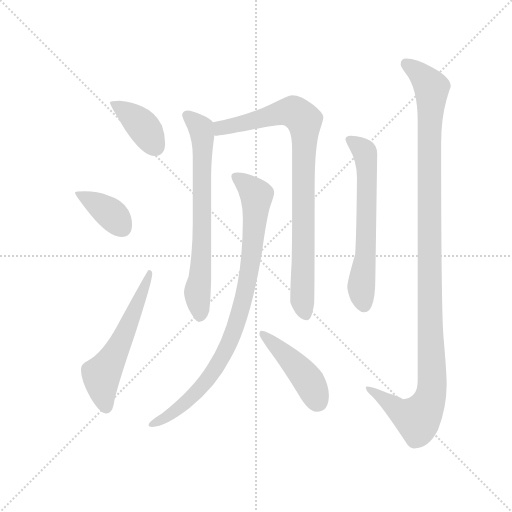
t = 0.00 s
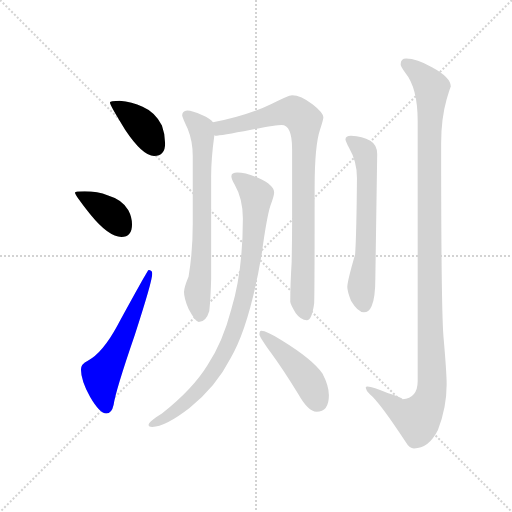
t = 1.44 s
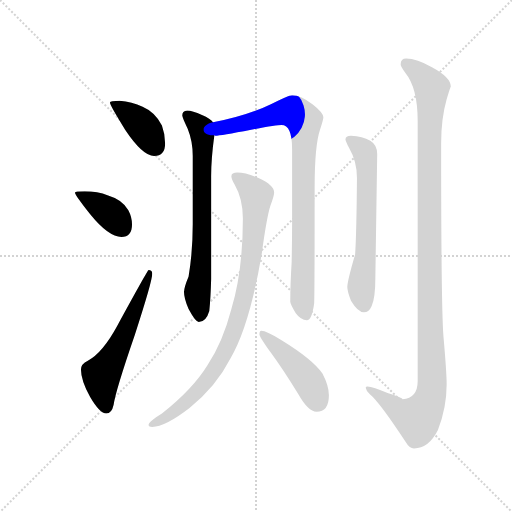
t = 2.89 s
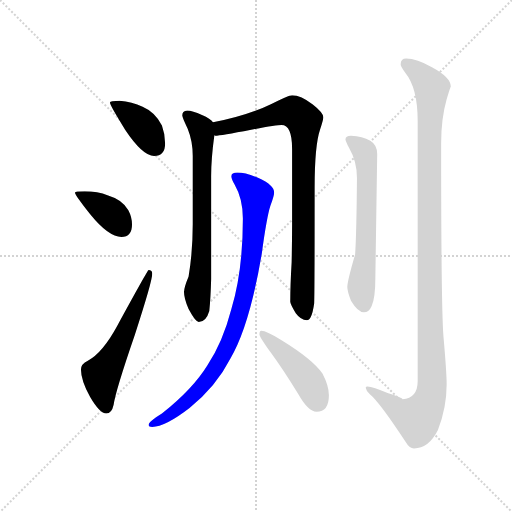
t = 4.33 s
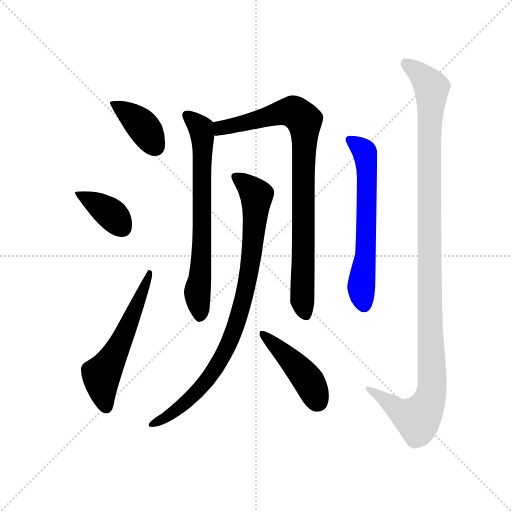
t = 5.78 s
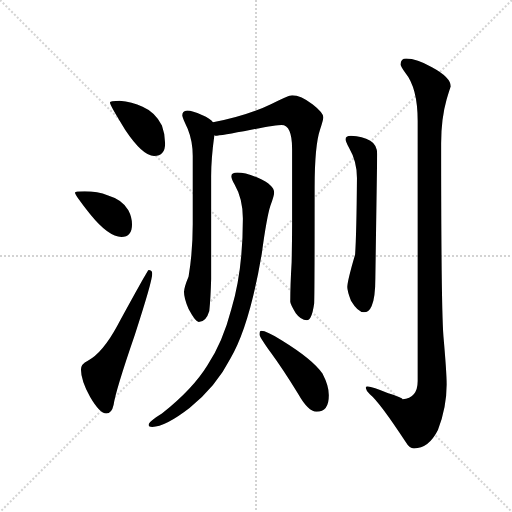
t = 7.22 s

The animated SVG that drew these frames (rendered in a browser with its animation timeline set to each time). Animation: 9 CSS @keyframes rules; one cycle of 7.22 s.

<svg version="1.1" viewBox="0 0 1024 1024" xmlns="http://www.w3.org/2000/svg">
  <g stroke="lightgray" stroke-dasharray="1,1" stroke-width="1" transform="scale(4, 4)">
    <line x1="0" y1="0" x2="256" y2="256"></line>
    <line x1="256" y1="0" x2="0" y2="256"></line>
    <line x1="128" y1="0" x2="128" y2="256"></line>
    <line x1="0" y1="128" x2="256" y2="128"></line>
  </g>
  <g transform="scale(0.92, -0.92) translate(60, -850)">
    <style type="text/css">
      
        @keyframes keyframes0 {
          from {
            stroke: blue;
            stroke-dashoffset: 391;
            stroke-width: 128;
          }
          56% {
            animation-timing-function: step-end;
            stroke: blue;
            stroke-dashoffset: 0;
            stroke-width: 128;
          }
          to {
            stroke: black;
            stroke-width: 1024;
          }
        }
        #make-me-a-hanzi-animation-0 {
          animation: keyframes0 0.5681966145833334s both;
          animation-delay: 0s;
          animation-timing-function: linear;
        }
      
        @keyframes keyframes1 {
          from {
            stroke: blue;
            stroke-dashoffset: 382;
            stroke-width: 128;
          }
          55% {
            animation-timing-function: step-end;
            stroke: blue;
            stroke-dashoffset: 0;
            stroke-width: 128;
          }
          to {
            stroke: black;
            stroke-width: 1024;
          }
        }
        #make-me-a-hanzi-animation-1 {
          animation: keyframes1 0.5608723958333334s both;
          animation-delay: 0.5681966145833334s;
          animation-timing-function: linear;
        }
      
        @keyframes keyframes2 {
          from {
            stroke: blue;
            stroke-dashoffset: 577;
            stroke-width: 128;
          }
          65% {
            animation-timing-function: step-end;
            stroke: blue;
            stroke-dashoffset: 0;
            stroke-width: 128;
          }
          to {
            stroke: black;
            stroke-width: 1024;
          }
        }
        #make-me-a-hanzi-animation-2 {
          animation: keyframes2 0.7195638020833334s both;
          animation-delay: 1.1290690104166667s;
          animation-timing-function: linear;
        }
      
        @keyframes keyframes3 {
          from {
            stroke: blue;
            stroke-dashoffset: 707;
            stroke-width: 128;
          }
          70% {
            animation-timing-function: step-end;
            stroke: blue;
            stroke-dashoffset: 0;
            stroke-width: 128;
          }
          to {
            stroke: black;
            stroke-width: 1024;
          }
        }
        #make-me-a-hanzi-animation-3 {
          animation: keyframes3 0.8253580729166666s both;
          animation-delay: 1.8486328125s;
          animation-timing-function: linear;
        }
      
        @keyframes keyframes4 {
          from {
            stroke: blue;
            stroke-dashoffset: 883;
            stroke-width: 128;
          }
          74% {
            animation-timing-function: step-end;
            stroke: blue;
            stroke-dashoffset: 0;
            stroke-width: 128;
          }
          to {
            stroke: black;
            stroke-width: 1024;
          }
        }
        #make-me-a-hanzi-animation-4 {
          animation: keyframes4 0.9685872395833334s both;
          animation-delay: 2.6739908854166665s;
          animation-timing-function: linear;
        }
      
        @keyframes keyframes5 {
          from {
            stroke: blue;
            stroke-dashoffset: 895;
            stroke-width: 128;
          }
          74% {
            animation-timing-function: step-end;
            stroke: blue;
            stroke-dashoffset: 0;
            stroke-width: 128;
          }
          to {
            stroke: black;
            stroke-width: 1024;
          }
        }
        #make-me-a-hanzi-animation-5 {
          animation: keyframes5 0.9783528645833334s both;
          animation-delay: 3.642578125s;
          animation-timing-function: linear;
        }
      
        @keyframes keyframes6 {
          from {
            stroke: blue;
            stroke-dashoffset: 448;
            stroke-width: 128;
          }
          59% {
            animation-timing-function: step-end;
            stroke: blue;
            stroke-dashoffset: 0;
            stroke-width: 128;
          }
          to {
            stroke: black;
            stroke-width: 1024;
          }
        }
        #make-me-a-hanzi-animation-6 {
          animation: keyframes6 0.6145833333333334s both;
          animation-delay: 4.620930989583333s;
          animation-timing-function: linear;
        }
      
        @keyframes keyframes7 {
          from {
            stroke: blue;
            stroke-dashoffset: 633;
            stroke-width: 128;
          }
          67% {
            animation-timing-function: step-end;
            stroke: blue;
            stroke-dashoffset: 0;
            stroke-width: 128;
          }
          to {
            stroke: black;
            stroke-width: 1024;
          }
        }
        #make-me-a-hanzi-animation-7 {
          animation: keyframes7 0.76513671875s both;
          animation-delay: 5.235514322916666s;
          animation-timing-function: linear;
        }
      
        @keyframes keyframes8 {
          from {
            stroke: blue;
            stroke-dashoffset: 1189;
            stroke-width: 128;
          }
          79% {
            animation-timing-function: step-end;
            stroke: blue;
            stroke-dashoffset: 0;
            stroke-width: 128;
          }
          to {
            stroke: black;
            stroke-width: 1024;
          }
        }
        #make-me-a-hanzi-animation-8 {
          animation: keyframes8 1.2176106770833333s both;
          animation-delay: 6.000651041666666s;
          animation-timing-function: linear;
        }
      
    </style>
    
      <path d="M 200 631 Q 179 631 179 627 Q 179 621 212 568 Q 250 511 275 511 Q 299 511 299 538 Q 299 558 292 577 Q 278 606 250 618 Q 227 629 200 631 Z" fill="lightgray"></path>
    
      <path d="M 124 434 Q 103 434 103 431 Q 103 426 137 383 Q 176 335 204 335 Q 227 335 227 362 Q 227 378 219 393 Q 206 416 175 425 Q 152 434 124 434 Z" fill="lightgray"></path>
    
      <path d="M 263 263 Q 261 263 195 142 Q 163 83 131 66 Q 116 59 116 47 Q 116 23 136 -13 Q 157 -49 171 -49 Q 183 -49 187 -30 Q 191 0 233 122 Q 271 239 271 255 Q 271 263 263 263 Z" fill="lightgray"></path>
    
      <path d="M 347 610 Q 336 609 336 599 Q 336 596 348 570 Q 359 543 359 511 L 359 362 Q 359 303 350 249 Q 340 225 340 215 Q 340 201 350 178 Q 365 150 372 150 Q 388 150 395 174 Q 398 203 399 243 L 399 467 Q 399 505 406 556 C 409 579 409 579 403 584 Q 398 592 379 600 Q 358 610 347 610 Z" fill="lightgray"></path>
    
      <path d="M 406 556 Q 407 555 408 555 Q 419 555 486 568 Q 541 578 552 578 Q 575 578 575 526 L 575 363 Q 575 325 574 280 Q 571 230 571 194 Q 571 189 583 169 Q 594 154 607 154 Q 618 154 623 191 Q 624 219 624 443 Q 624 534 636 569 Q 643 590 643 595 Q 643 605 620 623 Q 594 643 575 643 Q 567 643 530 624 Q 479 599 403 584 C 374 578 376 554 406 556 Z" fill="lightgray"></path>
    
      <path d="M 456 475 Q 443 475 443 467 Q 443 461 450 449 Q 468 418 468 375 Q 468 261 443 178 Q 424 105 391 56 Q 359 4 292 -49 Q 263 -67 263 -74 Q 263 -78 271 -78 Q 299 -78 352 -37 Q 410 10 440 69 Q 482 139 509 298 Q 520 379 528 403 Q 536 425 536 431 Q 536 448 502 463 Q 474 475 456 475 Z" fill="lightgray"></path>
    
      <path d="M 508 131 Q 504 131 504 123 Q 504 118 529 83 Q 554 49 588 -6 Q 610 -45 628 -45 Q 655 -45 655 -9 Q 655 11 641 38 Q 621 68 553 110 Q 519 131 508 131 Z" fill="lightgray"></path>
    
      <path d="M 703 555 Q 691 555 691 547 Q 691 544 699 528 Q 716 499 716 463 Q 715 341 712 297 Q 695 239 695 226 Q 695 217 703 196 Q 718 171 731 171 Q 742 171 748 185 Q 756 203 756 247 L 760 515 Q 760 535 745 544 Q 728 554 703 555 Z" fill="lightgray"></path>
    
      <path d="M 823 723 Q 811 723 811 710 Q 811 706 821 692 Q 848 659 848 587 L 848 22 Q 848 -15 815 -18 Q 815 -15 784 -5 Q 750 10 739 10 Q 735 10 735 7 Q 736 0 744 -7 Q 765 -24 822 -111 Q 830 -125 840 -125 Q 872 -125 892 -85 Q 911 -36 911 14 Q 911 40 904 119 Q 899 182 899 538 Q 899 592 911 634 Q 918 658 920 662 Q 920 682 879 704 Q 846 723 823 723 Z" fill="lightgray"></path>
    
    
      <clipPath id="make-me-a-hanzi-clip-0">
        <path d="M 200 631 Q 179 631 179 627 Q 179 621 212 568 Q 250 511 275 511 Q 299 511 299 538 Q 299 558 292 577 Q 278 606 250 618 Q 227 629 200 631 Z"></path>
      </clipPath>
      <path clip-path="url(#make-me-a-hanzi-clip-0)" d="M 183 626 L 247 579 L 277 532" fill="none" id="make-me-a-hanzi-animation-0" stroke-dasharray="263 526" stroke-linecap="round"></path>
    
      <clipPath id="make-me-a-hanzi-clip-1">
        <path d="M 124 434 Q 103 434 103 431 Q 103 426 137 383 Q 176 335 204 335 Q 227 335 227 362 Q 227 378 219 393 Q 206 416 175 425 Q 152 434 124 434 Z"></path>
      </clipPath>
      <path clip-path="url(#make-me-a-hanzi-clip-1)" d="M 107 430 L 171 393 L 206 355" fill="none" id="make-me-a-hanzi-animation-1" stroke-dasharray="254 508" stroke-linecap="round"></path>
    
      <clipPath id="make-me-a-hanzi-clip-2">
        <path d="M 263 263 Q 261 263 195 142 Q 163 83 131 66 Q 116 59 116 47 Q 116 23 136 -13 Q 157 -49 171 -49 Q 183 -49 187 -30 Q 191 0 233 122 Q 271 239 271 255 Q 271 263 263 263 Z"></path>
      </clipPath>
      <path clip-path="url(#make-me-a-hanzi-clip-2)" d="M 171 -36 L 160 35 L 209 117 L 267 259" fill="none" id="make-me-a-hanzi-animation-2" stroke-dasharray="449 898" stroke-linecap="round"></path>
    
      <clipPath id="make-me-a-hanzi-clip-3">
        <path d="M 347 610 Q 336 609 336 599 Q 336 596 348 570 Q 359 543 359 511 L 359 362 Q 359 303 350 249 Q 340 225 340 215 Q 340 201 350 178 Q 365 150 372 150 Q 388 150 395 174 Q 398 203 399 243 L 399 467 Q 399 505 406 556 C 409 579 409 579 403 584 Q 398 592 379 600 Q 358 610 347 610 Z"></path>
      </clipPath>
      <path clip-path="url(#make-me-a-hanzi-clip-3)" d="M 348 598 L 377 571 L 381 551 L 378 295 L 369 213 L 374 161" fill="none" id="make-me-a-hanzi-animation-3" stroke-dasharray="579 1158" stroke-linecap="round"></path>
    
      <clipPath id="make-me-a-hanzi-clip-4">
        <path d="M 406 556 Q 407 555 408 555 Q 419 555 486 568 Q 541 578 552 578 Q 575 578 575 526 L 575 363 Q 575 325 574 280 Q 571 230 571 194 Q 571 189 583 169 Q 594 154 607 154 Q 618 154 623 191 Q 624 219 624 443 Q 624 534 636 569 Q 643 590 643 595 Q 643 605 620 623 Q 594 643 575 643 Q 567 643 530 624 Q 479 599 403 584 C 374 578 376 554 406 556 Z"></path>
      </clipPath>
      <path clip-path="url(#make-me-a-hanzi-clip-4)" d="M 411 563 L 420 572 L 471 580 L 550 605 L 579 606 L 601 588 L 597 198 L 604 166" fill="none" id="make-me-a-hanzi-animation-4" stroke-dasharray="755 1510" stroke-linecap="round"></path>
    
      <clipPath id="make-me-a-hanzi-clip-5">
        <path d="M 456 475 Q 443 475 443 467 Q 443 461 450 449 Q 468 418 468 375 Q 468 261 443 178 Q 424 105 391 56 Q 359 4 292 -49 Q 263 -67 263 -74 Q 263 -78 271 -78 Q 299 -78 352 -37 Q 410 10 440 69 Q 482 139 509 298 Q 520 379 528 403 Q 536 425 536 431 Q 536 448 502 463 Q 474 475 456 475 Z"></path>
      </clipPath>
      <path clip-path="url(#make-me-a-hanzi-clip-5)" d="M 453 465 L 498 423 L 484 271 L 452 138 L 422 71 L 381 12 L 320 -44 L 268 -73" fill="none" id="make-me-a-hanzi-animation-5" stroke-dasharray="767 1534" stroke-linecap="round"></path>
    
      <clipPath id="make-me-a-hanzi-clip-6">
        <path d="M 508 131 Q 504 131 504 123 Q 504 118 529 83 Q 554 49 588 -6 Q 610 -45 628 -45 Q 655 -45 655 -9 Q 655 11 641 38 Q 621 68 553 110 Q 519 131 508 131 Z"></path>
      </clipPath>
      <path clip-path="url(#make-me-a-hanzi-clip-6)" d="M 510 125 L 586 53 L 614 17 L 630 -22" fill="none" id="make-me-a-hanzi-animation-6" stroke-dasharray="320 640" stroke-linecap="round"></path>
    
      <clipPath id="make-me-a-hanzi-clip-7">
        <path d="M 703 555 Q 691 555 691 547 Q 691 544 699 528 Q 716 499 716 463 Q 715 341 712 297 Q 695 239 695 226 Q 695 217 703 196 Q 718 171 731 171 Q 742 171 748 185 Q 756 203 756 247 L 760 515 Q 760 535 745 544 Q 728 554 703 555 Z"></path>
      </clipPath>
      <path clip-path="url(#make-me-a-hanzi-clip-7)" d="M 700 546 L 729 525 L 737 492 L 736 318 L 725 225 L 731 186" fill="none" id="make-me-a-hanzi-animation-7" stroke-dasharray="505 1010" stroke-linecap="round"></path>
    
      <clipPath id="make-me-a-hanzi-clip-8">
        <path d="M 823 723 Q 811 723 811 710 Q 811 706 821 692 Q 848 659 848 587 L 848 22 Q 848 -15 815 -18 Q 815 -15 784 -5 Q 750 10 739 10 Q 735 10 735 7 Q 736 0 744 -7 Q 765 -24 822 -111 Q 830 -125 840 -125 Q 872 -125 892 -85 Q 911 -36 911 14 Q 911 40 904 119 Q 899 182 899 538 Q 899 592 911 634 Q 918 658 920 662 Q 920 682 879 704 Q 846 723 823 723 Z"></path>
      </clipPath>
      <path clip-path="url(#make-me-a-hanzi-clip-8)" d="M 822 712 L 859 684 L 879 654 L 873 532 L 878 -5 L 870 -29 L 848 -61 L 819 -50 L 770 -11 L 740 5" fill="none" id="make-me-a-hanzi-animation-8" stroke-dasharray="1061 2122" stroke-linecap="round"></path>
    
  </g>
</svg>
